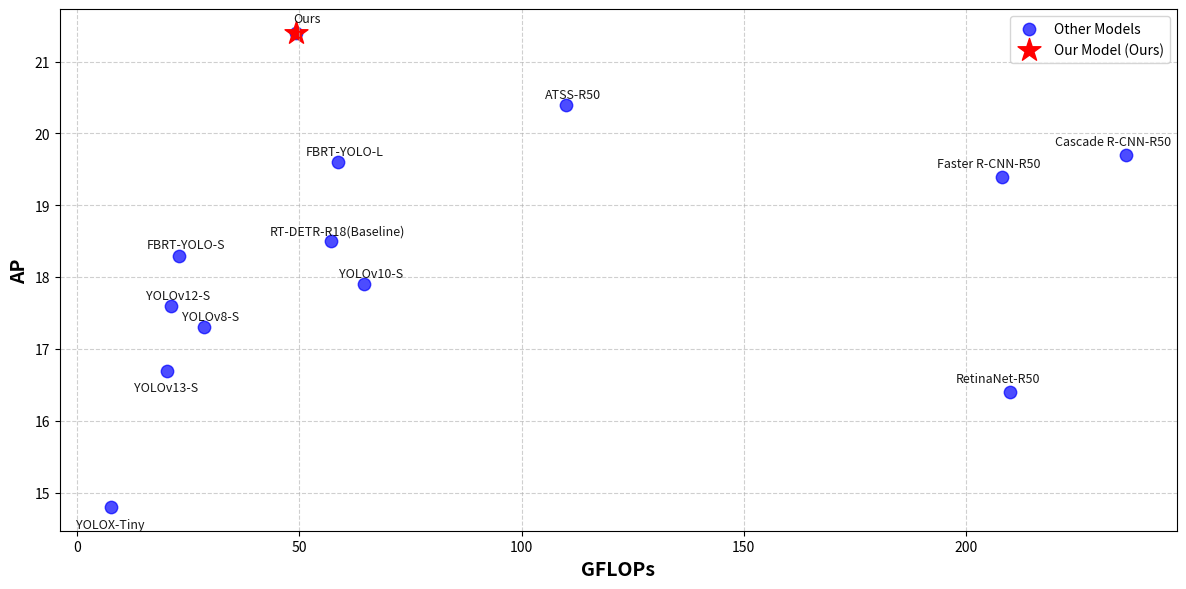

Recreate this plot in Python.
import matplotlib.pyplot as plt
import pandas as pd

# 数据准备
data = {
    'Method': [
        'YOLOv8-S', 'YOLOv10-S', 'YOLOv12-S', 'YOLOv13-S',
        'YOLOX-Tiny', 'FBRT-YOLO-S', 'FBRT-YOLO-L', 'RetinaNet-R50',
        'Faster R-CNN-R50', 'Cascade R-CNN-R50', 'ATSS-R50', 'RT-DETR-R18(Baseline)', 'Ours'
    ],
    'GFLOPs': [28.5, 64.5, 21.2, 20.1, 7.5, 22.9, 58.7, 210.0, 208.0, 236.0, 110.0, 57.0, 49.2],
    'AP': [17.3, 17.9, 17.6, 16.7, 14.8, 18.3, 19.6, 16.4, 19.4, 19.7, 20.4, 18.5, 21.4]
}
df = pd.DataFrame(data)

# 创建散点图
plt.figure(figsize=(12, 6))  # 增大画布尺寸以减少重叠
plt.scatter(df['GFLOPs'], df['AP'], color='blue', alpha=0.7, s=80, label='Other Models')  # 设置点的大小和透明度

# 特殊标记“Ours”点：红色星形，更大尺寸
ours_data = df[df['Method'] == 'Ours']
plt.scatter(ours_data['GFLOPs'], ours_data['AP'], color='red', s=300, marker='*', label='Our Model (Ours)')

# 添加方法名标签，使用偏移避免重叠
for i, row in df.iterrows():
    offset_x = 0
    offset_y = 0
    # 根据点位置调整偏移，减少重叠
    if row['Method'] == 'Ours':
        offset_x, offset_y = 8, 8  # 为“Ours”设置较大偏移
    elif row['GFLOPs'] > 200 and row['AP'] > 19:  # 高GFLOPs点向右偏移
        offset_x, offset_y = -9, 7
    elif row['GFLOPs'] > 200 and row['AP'] < 17:  # 高GFLOPs点向右偏移
        offset_x, offset_y = -9, 7
    elif row['GFLOPs'] > 150:  # 高GFLOPs点向右偏移
        offset_x, offset_y = 5, 0
    elif row['AP'] < 17:  # 低AP点向下偏移
        offset_x, offset_y = 0, -15
    else:
        offset_x, offset_y = 5, 5  # 默认偏移
    
    plt.annotate(
        row['Method'],
        (row['GFLOPs'], row['AP']),
        textcoords="offset points",
        xytext=(offset_x, offset_y),
        ha='center',
        fontsize=9,
        alpha=0.9
    )

# 设置坐标轴和标题
plt.xlabel('GFLOPs', fontsize=14, fontweight='bold')
plt.ylabel('AP', fontsize=14, fontweight='bold')
# plt.title('Accuracy-Efficiency Trade-off on VisDrone2019 Dataset', fontsize=16, fontweight='bold')
plt.grid(True, linestyle='--', alpha=0.6)
plt.legend(loc='upper right')  # 添加图例

# 调整布局
plt.tight_layout()

# 保存为EPS格式
plt.savefig("accuracy_efficiency_tradeoff.eps", format="eps")

# 显示图形
plt.show()
